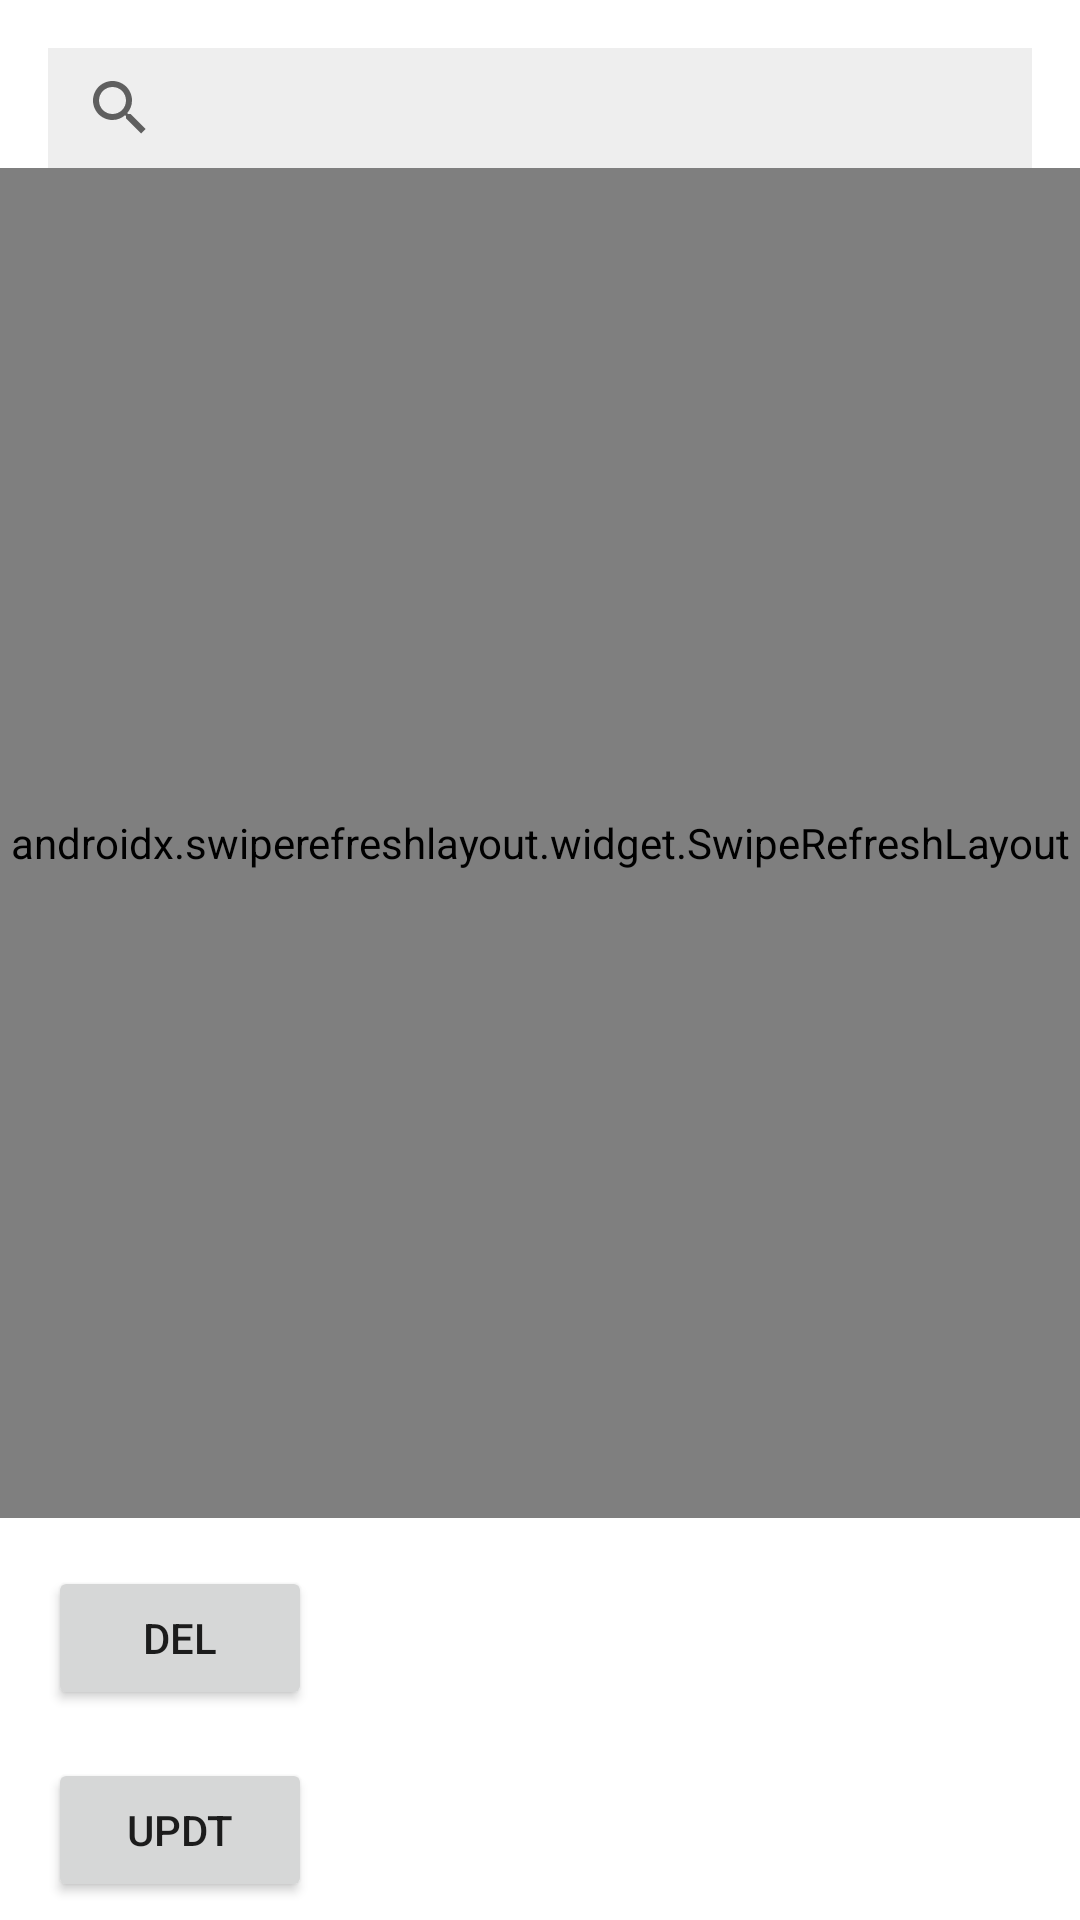

Reconstruct the res/layout file that produces this screen, plus the resources it refers to.
<!-- AndroidManifest.xml: application theme Theme.ProjectRadiation -->
<!-- res/layout/current_radiation_fragment.xml -->
<?xml version="1.0" encoding="utf-8"?>
<LinearLayout xmlns:android="http://schemas.android.com/apk/res/android"
    xmlns:app="http://schemas.android.com/apk/res-auto"
    xmlns:tools="http://schemas.android.com/tools"
    android:layout_width="match_parent"
    android:layout_height="match_parent"
    android:orientation="vertical"
    tools:context=".ui.current.CurrentRadiationFragment">

    <SearchView
        android:id="@+id/place_searcher"

        android:layout_width="match_parent"
        android:layout_height="40dp"
        android:layout_marginHorizontal="16dp"
        android:layout_marginTop="16dp"

        android:background="#eeeeee"
        android:backgroundTintMode="screen"


        android:contextClickable="true"
        app:barrierMargin="5dp"
        app:layout_constraintStart_toStartOf="parent"
        app:layout_constraintEnd_toEndOf="parent"
        app:layout_constraintHorizontal_bias="0.5"
        app:layout_constraintTop_toTopOf="parent" />

    <androidx.swiperefreshlayout.widget.SwipeRefreshLayout
        android:id="@+id/swipe_refresh"
        android:layout_width="match_parent"
        android:layout_height="450dp">

        <ScrollView
            android:id="@+id/scroll_cards"
            android:layout_width="match_parent"
            android:layout_height="match_parent">

            <com.google.android.material.card.MaterialCardView
                android:layout_width="match_parent"
                android:layout_height="wrap_content"
                android:layout_marginHorizontal="16dp"
                android:layout_marginTop="16dp"

                app:cardCornerRadius="5dp"
                app:cardElevation="5dp"
                app:layout_constraintEnd_toEndOf="parent"
                app:layout_constraintStart_toStartOf="parent">

                <LinearLayout
                    android:layout_width="match_parent"
                    android:layout_height="match_parent"
                    android:layout_margin="8dp"
                    android:orientation="vertical">

                    <TextView
                        style="@style/TextAppearance.AppCompat.Headline"
                        android:layout_width="wrap_content"
                        android:layout_height="wrap_content"
                        android:layout_marginBottom="5dp"
                        android:text="City Name" />


                    <RelativeLayout
                        android:layout_width="match_parent"
                        android:layout_height="match_parent">

                        <TextView
                            android:layout_width="wrap_content"
                            android:layout_height="wrap_content"
                            android:text="Current UV-Index" />

                        <TextView
                            android:layout_width="wrap_content"
                            android:layout_height="wrap_content"
                            android:layout_alignParentStart="true"
                            android:layout_alignParentEnd="true"
                            android:layout_marginStart="240dp"
                            android:text="uvi_now" />
                    </RelativeLayout>

                    <RelativeLayout
                        android:layout_width="match_parent"
                        android:layout_height="match_parent">

                        <TextView
                            android:layout_width="wrap_content"
                            android:layout_height="wrap_content"
                            android:text="pollen now average" />

                        <TextView
                            android:layout_width="wrap_content"
                            android:layout_height="wrap_content"
                            android:layout_alignParentStart="true"
                            android:layout_alignParentEnd="true"
                            android:layout_marginStart="240dp"
                            android:text="pollen_avg_nw" />
                    </RelativeLayout>

                    <RelativeLayout
                        android:layout_width="match_parent"
                        android:layout_height="match_parent"
                        android:layout_marginTop="10dp">

                        <TextView
                            android:layout_width="wrap_content"
                            android:layout_height="wrap_content"
                            android:text="Last update" />

                        <TextView
                            android:layout_width="wrap_content"
                            android:layout_height="wrap_content"
                            android:layout_alignParentStart="true"
                            android:layout_alignParentEnd="true"
                            android:layout_marginStart="240dp"
                            android:text="time" />
                    </RelativeLayout>
                </LinearLayout>
            </com.google.android.material.card.MaterialCardView>
        </ScrollView>
    </androidx.swiperefreshlayout.widget.SwipeRefreshLayout>

    <Button
        android:id="@+id/del"
        android:layout_width="wrap_content"
        android:layout_height="wrap_content"
        android:layout_marginStart="16dp"
        android:layout_marginTop="16dp"
        android:text="del"
        app:layout_constraintBottom_toBottomOf="parent"
        app:layout_constraintEnd_toEndOf="parent"
        app:layout_constraintTop_toBottomOf="@+id/primary_card"
        app:layout_constraintVertical_bias="0.498" />

    <Button
        android:id="@+id/update"
        android:layout_width="wrap_content"
        android:layout_height="wrap_content"
        android:layout_marginStart="16dp"
        android:layout_marginTop="16dp"
        android:text="updt"
        app:layout_constraintBottom_toBottomOf="parent"
        app:layout_constraintStart_toStartOf="parent"
        app:layout_constraintTop_toBottomOf="@+id/primary_card"
        app:layout_constraintVertical_bias="0.0" />

</LinearLayout>
<!-- resources referenced by this layout -->
<resources>
  <style name="Theme.ProjectRadiation" parent="Theme.MaterialComponents.DayNight.DarkActionBar">
          
          <item name="colorPrimary">@color/purple_500</item>
          <item name="colorPrimaryVariant">@color/purple_700</item>
          <item name="colorOnPrimary">@color/white</item>
          
          <item name="colorSecondary">@color/teal_200</item>
          <item name="colorSecondaryVariant">@color/teal_700</item>
          <item name="colorOnSecondary">@color/black</item>
          
          <item name="android:statusBarColor" tools:targetApi="l">?attr/colorPrimaryVariant</item>
          
      </style>
  <color name="purple_500">#FF6200EE</color>
  <color name="purple_700">#FF3700B3</color>
  <color name="white">#FFFFFFFF</color>
  <color name="teal_200">#FF03DAC5</color>
  <color name="teal_700">#FF018786</color>
  <color name="black">#FF000000</color>
</resources>
